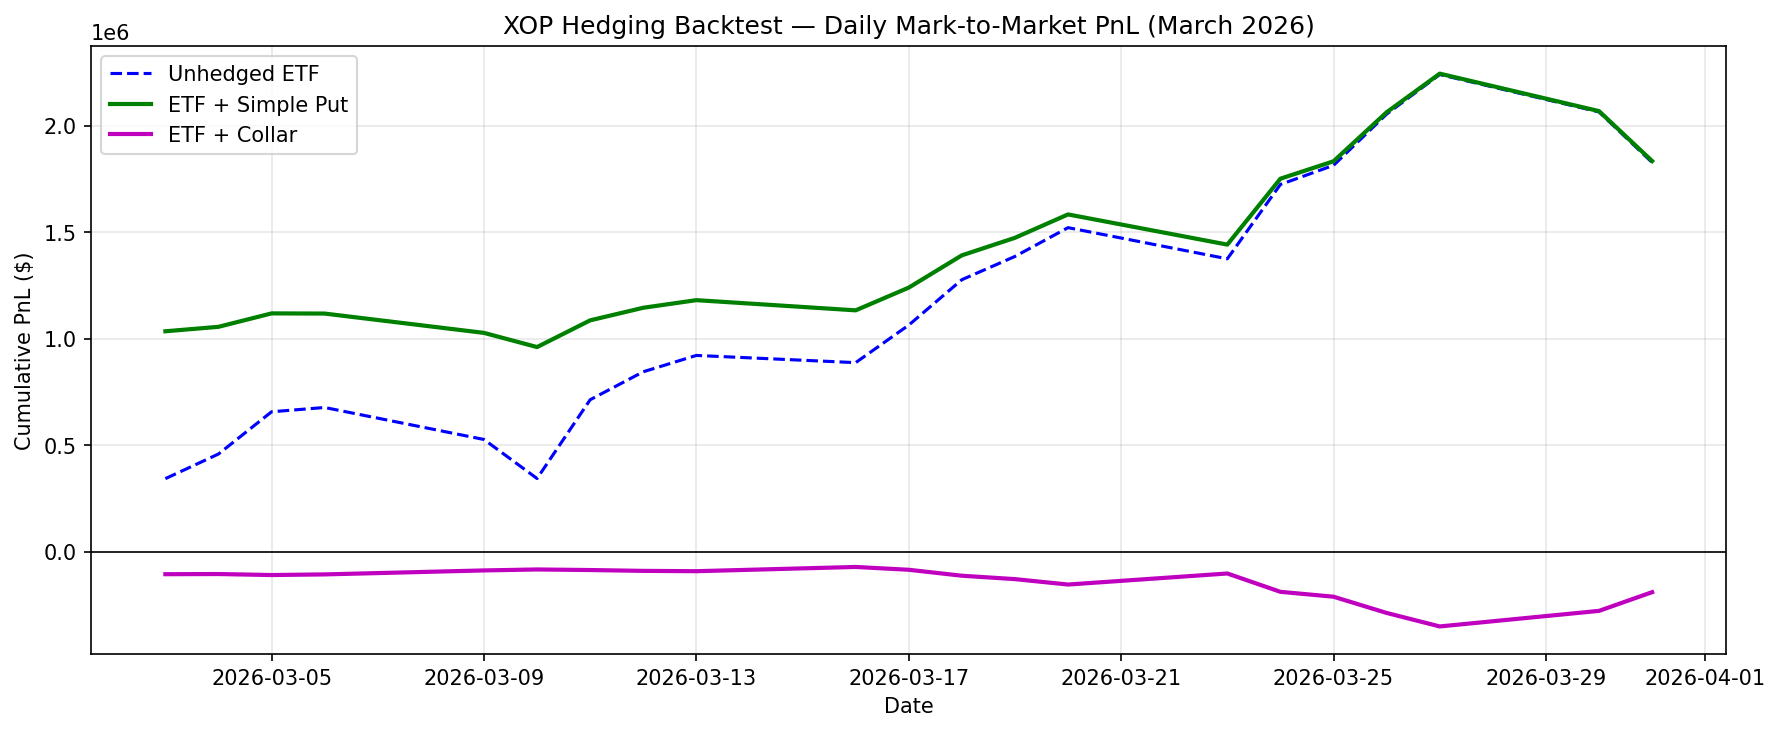

The data file committed next to this chart (first rows):
Date, XOP, ETF_PnL, Simple_Hedge_PnL, Collar_Hedge_PnL, Net_Simple, Net_Collar
2026-03-03, 159, 342831, 692485, -448931, 1035316, -106100
2026-03-04, 160.8, 458626, 597659, -564010, 1056285, -105384
2026-03-05, 163.8, 657039, 462335, -767116, 1119374, -110078
2026-03-06, 164.1, 677205, 441348, -784302, 1118553, -107096
2026-03-09, 161.8, 526932, 500868, -615353, 1027800, -88420
2026-03-10, 159.0, 343482, 617653, -427310, 961135, -83828
2026-03-11, 164.7, 713635, 373013, -800221, 1086648, -86586
2026-03-12, 166.7, 845043, 300794, -935516, 1145836, -90473
2026-03-13, 167.9, 921806, 259767, -1013853, 1181572, -92047
2026-03-16, 167.4, 887978, 245696, -960061, 1133674, -72083
2026-03-17, 170.1, 1064273, 176137, -1149622, 1240410, -85350
2026-03-18, 173.4, 1277648, 114507, -1390947, 1392154, -113299
2026-03-19, 175, 1386937, 87530, -1516213, 1474467, -129275
2026-03-20, 177.1, 1522248, 62167, -1676975, 1584415, -154727
2026-03-23, 174.9, 1375878, 66665, -1478676, 1442543, -102798
2026-03-24, 180.2, 1725215, 27077, -1914194, 1752292, -188980
2026-03-25, 181.6, 1814988, 19137, -2026860, 1834125, -211871
2026-03-26, 185.3, 2055686, 8643, -2343856, 2064329, -288171
2026-03-27, 188.2, 2241738, 4180, -2593358, 2245918, -351619
2026-03-30, 185.5, 2066094, 3801, -2344568, 2069895, -278474
2026-03-31, 181.8, 1828649, 6652, -2019230, 1835302, -190581
